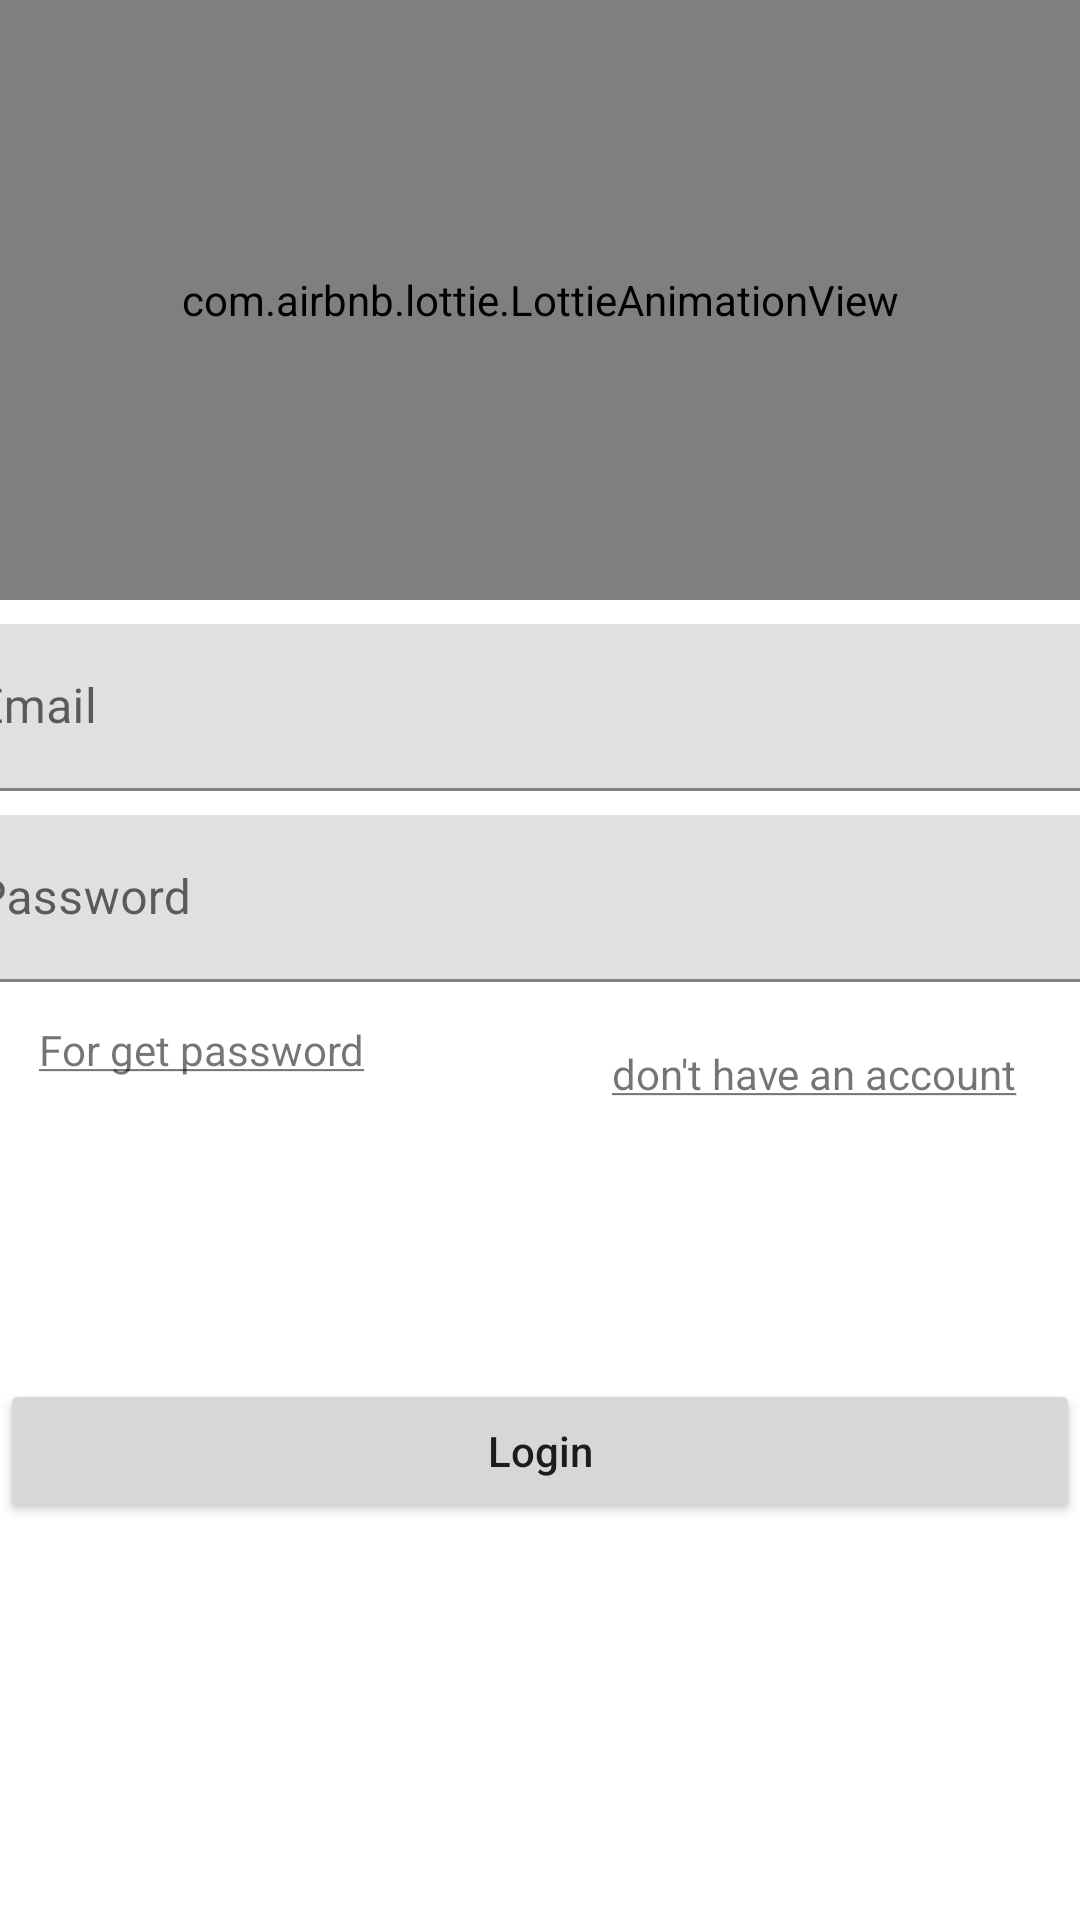

Produce the Android XML layout that renders to this screen, including the resource entries it uses.
<!-- AndroidManifest.xml: application theme Theme.UberAppJavaKotlin -->
<!-- res/layout/fragment_sign_in.xml -->
<?xml version="1.0" encoding="utf-8"?>
<androidx.constraintlayout.widget.ConstraintLayout xmlns:android="http://schemas.android.com/apk/res/android"
    xmlns:app="http://schemas.android.com/apk/res-auto"
    xmlns:tools="http://schemas.android.com/tools"
    android:layout_width="match_parent"
    android:layout_height="match_parent"
    tools:context=".ui.main.MainActivity">

    <com.airbnb.lottie.LottieAnimationView
        android:id="@+id/animationView"
        android:layout_width="match_parent"
        android:layout_height="200dp"
        app:layout_constraintEnd_toEndOf="parent"
        app:layout_constraintStart_toStartOf="parent"
        app:layout_constraintTop_toTopOf="parent"
        app:lottie_autoPlay="true"
        app:lottie_loop="false"
        app:lottie_rawRes="@raw/car_animation" />


    <com.google.android.material.textfield.TextInputLayout
        android:id="@+id/textInputLayout2"
        android:layout_width="409dp"
        android:layout_height="wrap_content"
        android:layout_marginStart="8dp"
        android:layout_marginTop="8dp"
        android:layout_marginEnd="8dp"
        app:layout_constraintEnd_toEndOf="parent"
        app:layout_constraintStart_toStartOf="parent"
        app:layout_constraintTop_toBottomOf="@+id/animationView">

        <com.google.android.material.textfield.TextInputEditText
            android:id="@+id/email"
            android:layout_width="match_parent"
            android:layout_height="wrap_content"
            android:hint="@string/email" />
    </com.google.android.material.textfield.TextInputLayout>


    <com.google.android.material.textfield.TextInputLayout
        android:id="@+id/textInputLayout3"
        android:layout_width="409dp"
        android:layout_height="wrap_content"
        android:layout_marginStart="8dp"
        android:layout_marginTop="8dp"
        android:layout_marginEnd="8dp"
        app:layout_constraintEnd_toEndOf="parent"
        app:layout_constraintStart_toStartOf="parent"
        app:layout_constraintTop_toBottomOf="@+id/textInputLayout2">

        <com.google.android.material.textfield.TextInputEditText
            android:id="@+id/password"
            android:layout_width="match_parent"
            android:layout_height="wrap_content"
            android:hint="@string/password" />
    </com.google.android.material.textfield.TextInputLayout>


    <Button
        android:id="@+id/signin"
        android:layout_width="match_parent"
        android:layout_height="wrap_content"
        android:text="@string/login"
        android:textAllCaps="false"
        app:layout_constraintBottom_toBottomOf="parent"
        app:layout_constraintEnd_toEndOf="parent"
        app:layout_constraintStart_toStartOf="parent"
        app:layout_constraintTop_toBottomOf="@+id/textInputLayout3" />


    <TextView
        android:padding="5dp"
        android:id="@+id/donthaveacconnt"
        android:layout_width="wrap_content"
        android:layout_height="wrap_content"
        android:layout_marginTop="16dp"
        android:layout_marginEnd="16dp"
        android:text="@string/don_t_have_an_account"
        android:textAllCaps="false"
        app:layout_constraintEnd_toEndOf="parent"
        app:layout_constraintHorizontal_bias="1.0"
        app:layout_constraintStart_toStartOf="parent"
        app:layout_constraintTop_toBottomOf="@+id/textInputLayout3" />


    <TextView
        android:id="@+id/forgetpassword"
        android:layout_width="wrap_content"
        android:layout_height="wrap_content"
        android:layout_marginStart="8dp"
        android:layout_marginTop="8dp"
        android:padding="5dp"
        android:text="@string/for_get_password"
        android:textAllCaps="false"
        app:layout_constraintStart_toStartOf="parent"
        app:layout_constraintTop_toBottomOf="@+id/textInputLayout3" />



</androidx.constraintlayout.widget.ConstraintLayout>
<!-- resources referenced by this layout -->
<resources>
  <string name="don_t_have_an_account"><u>don\'t have an account</u></string>
  <string name="email">Email</string>
  <string name="for_get_password"><u>For get password</u></string>
  <string name="login">Login</string>
  <string name="password">Password</string>
  <style name="Theme.UberAppJavaKotlin" parent="Theme.MaterialComponents.DayNight.DarkActionBar">
          
          <item name="colorPrimary">@color/purple_500</item>
          <item name="colorPrimaryVariant">@color/purple_700</item>
          <item name="colorOnPrimary">@color/white</item>
          
          <item name="colorSecondary">@color/teal_200</item>
          <item name="colorSecondaryVariant">@color/teal_700</item>
          <item name="colorOnSecondary">@color/black</item>
          
          <item name="android:statusBarColor" tools:targetApi="l">?attr/colorPrimaryVariant</item>
          
      </style>
  <color name="purple_500">#FF6200EE</color>
  <color name="purple_700">#FF3700B3</color>
  <color name="white">#FFFFFFFF</color>
  <color name="teal_200">#FF03DAC5</color>
  <color name="teal_700">#FF018786</color>
  <color name="black">#FF000000</color>
</resources>
